Photos from the image-classification dataset "Augmented_Preprocessed_Dataset" in the GitHub repository Prothomaa/Ensemble-of-deep-learning-models-for-eye-disease-classification. Its 5 classes are: diabetic retinopathy, glaucoma, healthy, macular scar, myopia.

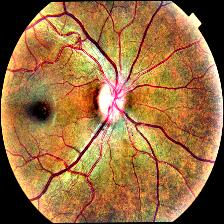
Label: healthy

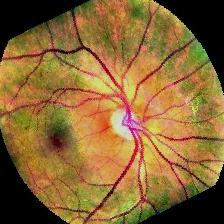
Label: healthy

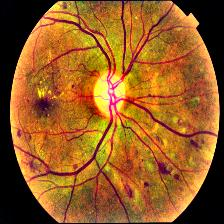
Label: diabetic retinopathy

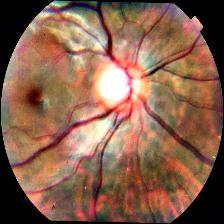
Label: myopia

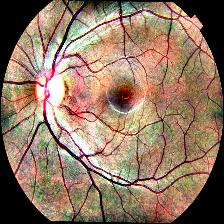
Label: glaucoma

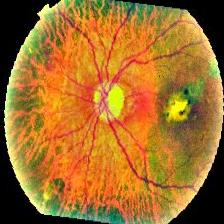
Label: macular scar
